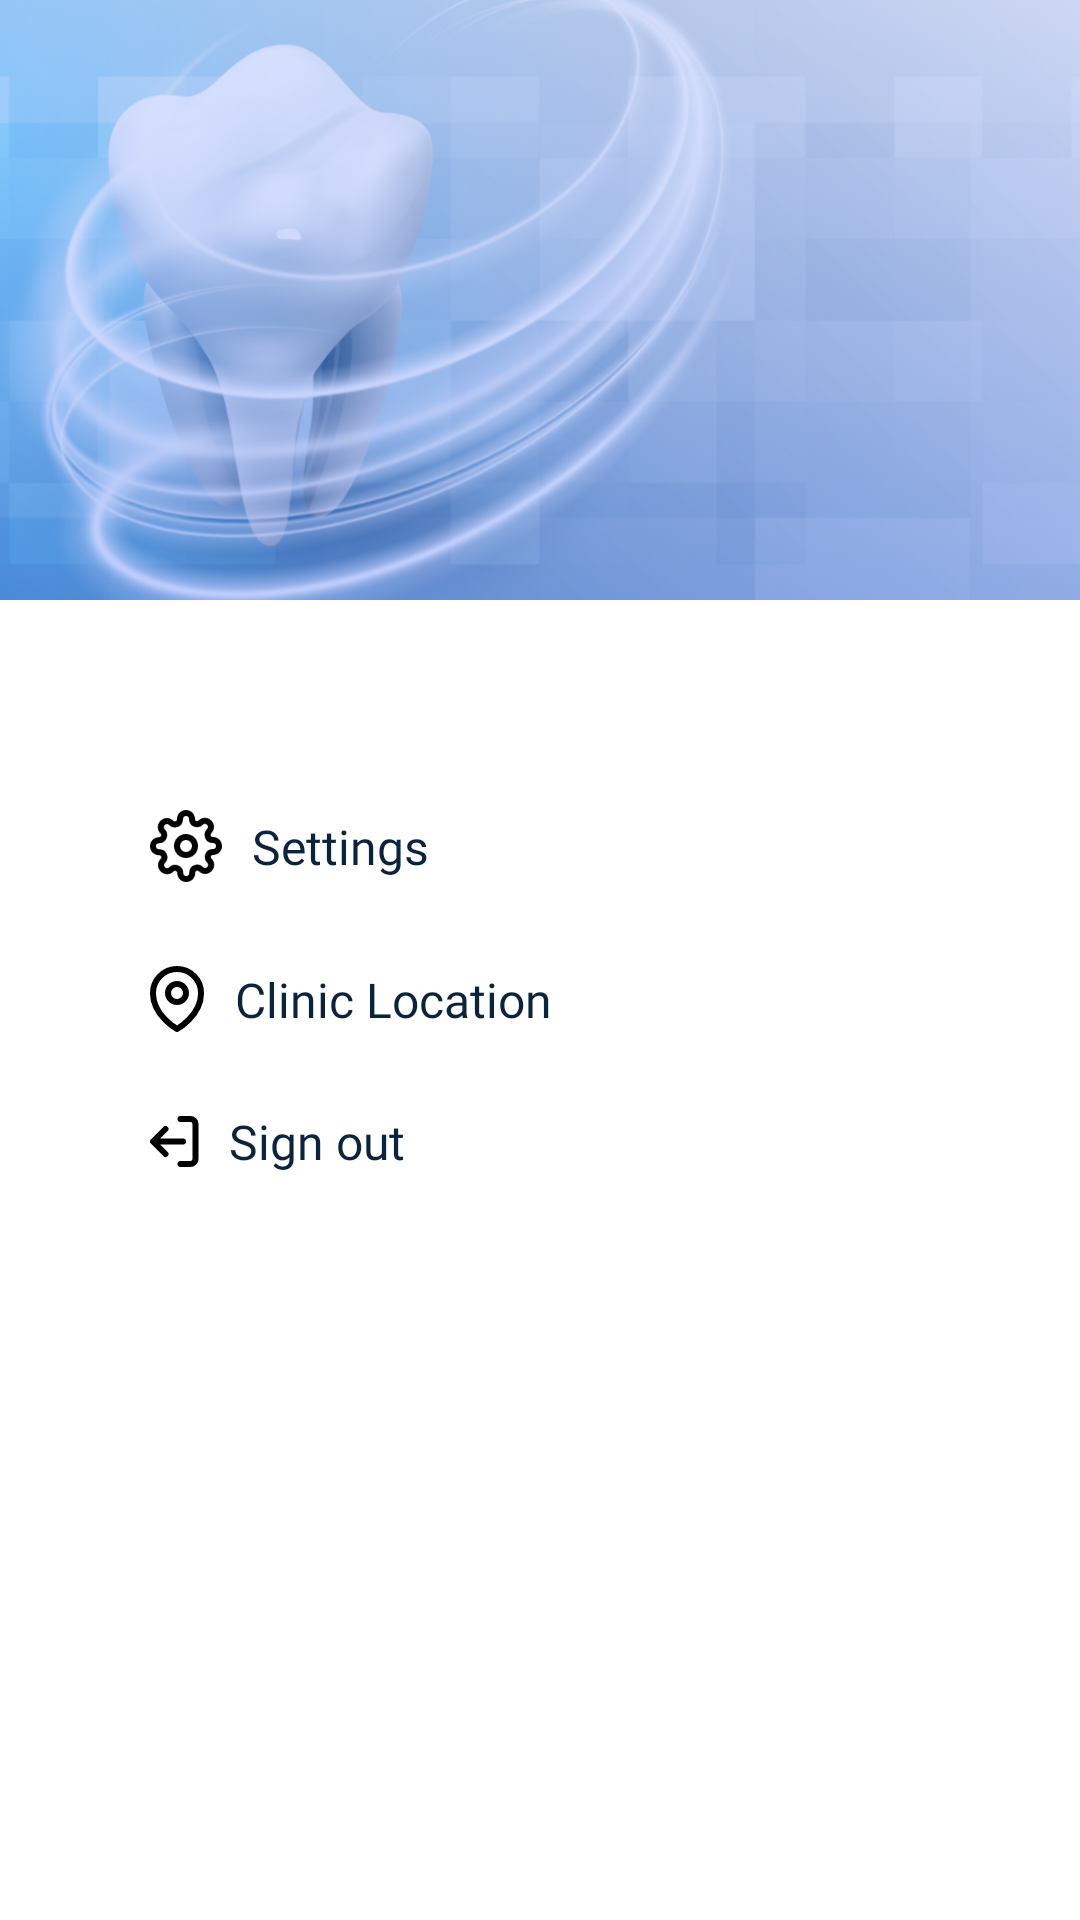

Here is an Android app screen rendered from its layout file. Give the layout XML and the strings, colors and styles it references.
<!-- AndroidManifest.xml: application theme Theme.Patient -->
<!-- res/layout/fragment_settings.xml -->
<?xml version="1.0" encoding="utf-8"?>
<androidx.constraintlayout.widget.ConstraintLayout xmlns:android="http://schemas.android.com/apk/res/android"
    xmlns:app="http://schemas.android.com/apk/res-auto"
    xmlns:tools="http://schemas.android.com/tools"
    android:layout_width="match_parent"
    android:layout_height="match_parent"
    tools:context=".ui.ui.SettingsFragment">


    <ImageView
        android:id="@+id/imageView2"
        android:layout_width="0dp"
        android:layout_height="200dp"
        android:src="@drawable/groop"
        android:scaleType="centerCrop"
        app:layout_constraintEnd_toEndOf="parent"
        app:layout_constraintStart_toStartOf="parent"
        app:layout_constraintTop_toTopOf="parent" />

    <ImageView
        android:id="@+id/img_settings_icon"
        android:layout_width="wrap_content"
        android:layout_height="wrap_content"
        android:layout_marginStart="50dp"
        android:layout_marginTop="70dp"
        android:src="@drawable/settings_icon"
        app:layout_constraintStart_toStartOf="parent"
        app:layout_constraintTop_toBottomOf="@+id/imageView2" />

    <TextView
        android:id="@+id/txt_settings"
        android:layout_width="wrap_content"
        android:layout_height="wrap_content"
        android:layout_marginStart="10dp"
        android:text="Settings"
        android:fontFamily="@font/roboto"
        android:textSize="16sp"
        android:textColor="@color/text_color"
        app:layout_constraintBottom_toBottomOf="@+id/img_settings_icon"
        app:layout_constraintStart_toEndOf="@+id/img_settings_icon"
        app:layout_constraintTop_toTopOf="@+id/img_settings_icon" />


    <ImageView
        android:id="@+id/img_location_icon"
        android:layout_width="wrap_content"
        android:layout_height="wrap_content"
        android:layout_marginStart="50dp"
        android:layout_marginTop="28dp"
        android:src="@drawable/location_icon"
        app:layout_constraintStart_toStartOf="parent"
        app:layout_constraintTop_toBottomOf="@+id/img_settings_icon" />

    <TextView
        android:id="@+id/txt_location"
        android:layout_width="wrap_content"
        android:layout_height="wrap_content"
        android:layout_marginStart="10dp"
        android:text="Clinic Location"
        android:fontFamily="@font/roboto"
        android:textSize="16sp"
        android:textColor="@color/text_color"
        app:layout_constraintBottom_toBottomOf="@+id/img_location_icon"
        app:layout_constraintStart_toEndOf="@+id/img_location_icon"
        app:layout_constraintTop_toTopOf="@+id/img_location_icon" />


    <ImageView
        android:id="@+id/img_sign_out_icon"
        android:layout_width="wrap_content"
        android:layout_height="wrap_content"
        android:layout_marginStart="50dp"
        android:layout_marginTop="28dp"
        android:src="@drawable/logout_icon"
        app:layout_constraintStart_toStartOf="parent"
        app:layout_constraintTop_toBottomOf="@+id/img_location_icon" />

    <TextView
        android:id="@+id/txt_logout"
        android:layout_width="wrap_content"
        android:layout_height="wrap_content"
        android:layout_marginStart="10dp"
        android:fontFamily="@font/roboto"
        android:text="Sign out"
        android:textColor="@color/text_color"
        android:textSize="16sp"
        app:layout_constraintBottom_toBottomOf="@+id/img_sign_out_icon"
        app:layout_constraintStart_toEndOf="@+id/img_sign_out_icon"
        app:layout_constraintTop_toTopOf="@+id/img_sign_out_icon" />


</androidx.constraintlayout.widget.ConstraintLayout>
<!-- resources referenced by this layout -->
<resources>
  <color name="text_color">#0C233C</color>
  <!-- drawable groop: png bitmap (drawable-hdpi, 193910 bytes) -->
  <!-- drawable location_icon: png bitmap (drawable-hdpi, 806 bytes) -->
  <!-- drawable logout_icon: png bitmap (drawable-hdpi, 374 bytes) -->
  <!-- drawable settings_icon: png bitmap (drawable-ldpi, 475 bytes) -->
  <style name="Theme.Patient" parent="Theme.MaterialComponents.DayNight.DarkActionBar">
          
          <item name="colorPrimary">@color/tool_bar_color</item>
          <item name="colorPrimaryVariant">@color/states_bar_color</item>
          <item name="colorOnPrimary">@color/white</item>
          
          <item name="colorSecondary">@color/tool_bar_color</item>
          <item name="colorSecondaryVariant">@color/teal_700</item>
          <item name="colorOnSecondary">@color/black</item>
          
          <item name="android:statusBarColor" tools:targetApi="l">?attr/colorPrimaryVariant</item>
          
      </style>
  <color name="tool_bar_color">#5C8BF7</color>
  <color name="states_bar_color">#5260F6</color>
  <color name="white">#FFFFFFFF</color>
  <color name="teal_700">#FF018786</color>
  <color name="black">#FF000000</color>
</resources>
